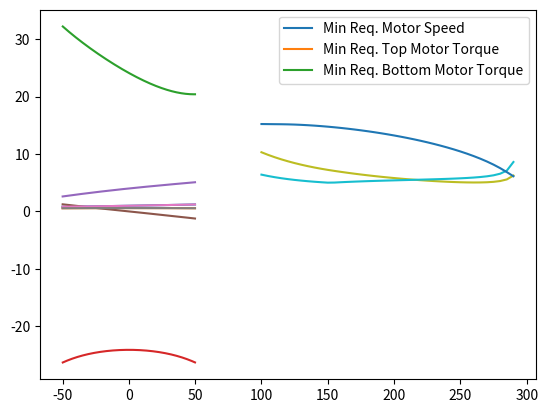

Python code for this plot:
import math
import matplotlib.pyplot as plt
import numpy as np

# All measurements are in mm

ULL = 150
LLL = 150
mass = 1
UL_mass = 0.1
LL_mass = 0.1


def forward_kinematics(theta1, theta2):
    xf = - math.cos(theta1) * ULL + math.sin(theta2) * LLL
    yf = math.sin(theta1) * ULL + math.cos(theta2) * LLL
    return [xf, yf]


def get_angles_from_length(l):
    theta1 = math.pi/2 - math.acos(((l ** 2) + (ULL ** 2) - (LLL ** 2))/(2 * l * ULL))
    theta2 = math.acos((LLL**2 + l**2 - ULL**2)/(2 * LLL * l))
    return theta1, theta2


def inverse_kinematics(xf, yf):
    new_leg_length = math.sqrt(xf**2 + yf**2)
    added_angle = math.atan2(xf, yf)
    t1, t2 = get_angles_from_length(new_leg_length)
    t1 += added_angle
    # t2 += added_angle  # whether or not this is added depends on the placement of the knee joint motor (add if on chassis, do not add if on leg)
    return t1, t2, added_angle


def get_I_upper_joint():
    I1 = (1/3) * UL_mass * ((ULL/1000)**2)
    I2 = (1/3) * LL_mass * ((LLL/1000)**2) + LL_mass * ((ULL/1000) ** 2)
    return I1 + I2


def get_I_lower_joint():
    return (1/3) * LL_mass * ((LLL/1000)**2)


t1a, t2a, aa = inverse_kinematics(50, 150)
# xf, yf = forward_kinematics(t1, t2 + aa)
print(t1a, t2a)
t1b, t2b, aa = inverse_kinematics(-50, 150)
print(t1b, t2b)
print(t1b-t1a, t2b-t2a)

foot_pos = []
t1 = []
t1tan = []
t2 = []
t2tan = []
tm_accel = []
bm_accel = []
x = -50
TARGET_SPEED = 1000  # mm/s
max_speeds = []
height = []
tm_t = []
bm_t = []
max_tms = []
max_bms = []
STEP_LENGTH = 100
for j in range(100, int(math.sqrt((ULL+LLL)**2 - 50**2)-1), 5):
    x = -STEP_LENGTH/2
    for i in range(1000):
        t1t, t2t, aa = inverse_kinematics(x, j)
        tm_torque = mass * (x/10)
        bm_torque = mass * math.sin(t2t + aa) * (LLL/10)
        foot_pos.append(x)
        x += STEP_LENGTH/1000
        t1.append(t1t)
        t2.append(t2t)

        if i != 0:
            t1tan.append((t1[-1] - t1[-2])/((100/TARGET_SPEED)/1000))
            t2tan.append((t2[-1] - t2[-2])/((100/TARGET_SPEED)/1000))
        if i > 1:
            tm_accel.append((t1tan[-1] - t1tan[-2])/((100/TARGET_SPEED)/1000))
            bm_accel.append((t2tan[-1] - t2tan[-2]) / ((100 / TARGET_SPEED) / 1000))
            #print(tm_accel[-1])
            tm_torque += get_I_upper_joint() * abs(tm_accel[-1]) * 10.19716
            bm_torque += get_I_lower_joint() * abs(bm_accel[-1]) * 10.19716
        tm_t.append(tm_torque)
        bm_t.append(bm_torque)

    if j == 250:
        plt.plot(foot_pos, t1, foot_pos, t2)
        plt.show()
        plt.plot(foot_pos[2:], tm_accel, foot_pos[2:], bm_accel, foot_pos[1:], t1tan, foot_pos[1:], t2tan, foot_pos, t1, foot_pos, t2)
        plt.legend(["Top Accel", "Bot Accel", "Top Speed", "Bot Speed", "Top Joint Position", "Bot joint position"])
        plt.show()
    max_t1 = max(t1tan)
    max_t2 = max(t2tan)
    t1tan = []
    t2tan = []

    max_tm = max(tm_t)
    max_bm = max(bm_t)
    tm_t = []
    bm_t = []
    # print(max(max_t1, max_t2), "Rad/s", max(max_tm, max_bm), "Nm")
    max_speeds.append(max(max_t1, max_t2))
    #max_torques.append(max(max_tm, max_bm))
    max_tms.append(max_tm)
    max_bms.append(max_bm)
    height.append(j)
    # Typical RC Servo No-Load Max: 8 Rad/s
    tm_accel = []
    bm_accel = []
    foot_pos = []
    t1 = []
    t2 = []


plt.plot(height, max_speeds, height, max_tms, height, max_bms)
plt.legend(["Min Req. Motor Speed", "Min Req. Top Motor Torque", "Min Req. Bottom Motor Torque"])
plt.show()
plt.plot(foot_pos, t1)
plt.show()
plt.plot(foot_pos, t2)
plt.show()

plt.plot(foot_pos[1:], t1tan, foot_pos[1:], t2tan)
plt.show()
